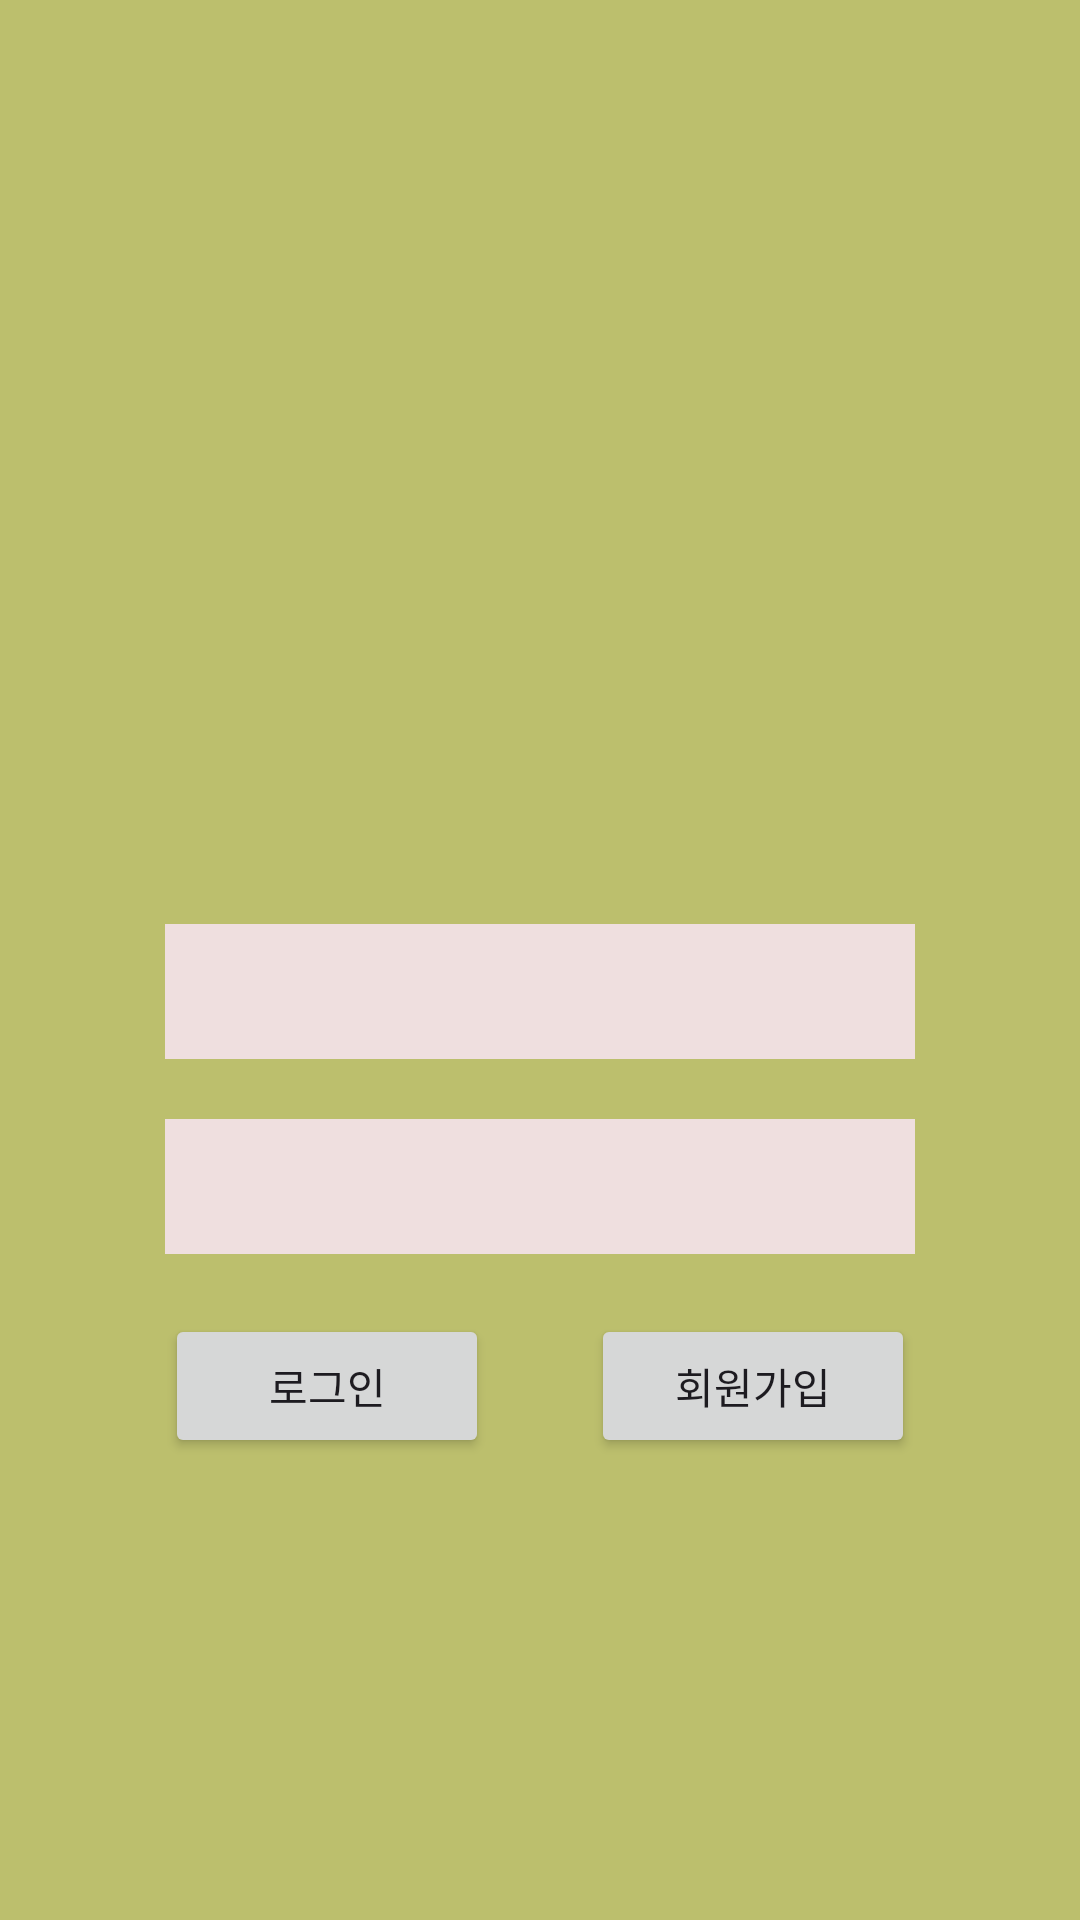

This screen was rendered from an Android layout file. Write that file and the resources it references.
<!-- AndroidManifest.xml: application theme Theme.DailyQuest -->
<!-- res/layout/login.xml -->
<?xml version="1.0" encoding="utf-8"?>
<androidx.constraintlayout.widget.ConstraintLayout xmlns:android="http://schemas.android.com/apk/res/android"
    xmlns:app="http://schemas.android.com/apk/res-auto"
    xmlns:tools="http://schemas.android.com/tools"
    android:layout_width="match_parent"
    android:layout_height="match_parent"
    android:background="#BCBF6D"
    tools:context=".login.LoginActivity">

    <Button
        android:id="@+id/loginButton"
        android:layout_width="0dp"
        android:layout_height="wrap_content"
        android:layout_marginTop="20dp"
        android:text="로그인"
        app:layout_constraintStart_toStartOf="@+id/editPassword"
        app:layout_constraintTop_toBottomOf="@+id/editPassword"
        app:layout_constraintWidth_percent="0.3" />

    <EditText
        android:id="@+id/editPassword"
        android:layout_width="250dp"
        android:layout_height="45dp"
        android:layout_marginStart="40dp"
        android:layout_marginTop="20dp"
        android:layout_marginEnd="40dp"
        android:background="#EFDFDF"
        android:ems="10"
        android:inputType="textPassword"
        app:layout_constraintEnd_toEndOf="parent"
        app:layout_constraintStart_toStartOf="parent"
        app:layout_constraintTop_toBottomOf="@+id/editId" />

    <Button
        android:id="@+id/enterToSignUpPageButton"
        android:layout_width="0dp"
        android:layout_height="wrap_content"
        android:text="회원가입"
        app:layout_constraintEnd_toEndOf="@+id/editPassword"
        app:layout_constraintTop_toTopOf="@+id/loginButton"
        app:layout_constraintWidth_percent="0.3"/>

    <EditText
        android:id="@+id/editId"
        android:layout_width="250dp"
        android:layout_height="45dp"
        android:layout_marginStart="40dp"
        android:layout_marginTop="20dp"
        android:layout_marginEnd="40dp"
        android:background="#EFDFDF"
        android:ems="10"
        app:layout_constraintEnd_toEndOf="parent"
        app:layout_constraintStart_toStartOf="parent"
        app:layout_constraintTop_toBottomOf="@+id/imageView" />

    <ImageView
        android:id="@+id/imageView"
        android:src="@drawable/main_logo"
        android:layout_width="207dp"
        android:layout_height="148dp"
        android:layout_marginStart="100dp"
        android:layout_marginTop="140dp"
        android:layout_marginEnd="104dp"
        app:layout_constraintEnd_toEndOf="parent"
        app:layout_constraintStart_toStartOf="parent"
        app:layout_constraintTop_toTopOf="parent" />

</androidx.constraintlayout.widget.ConstraintLayout>
<!-- resources referenced by this layout -->
<resources>
  <style name="Theme.DailyQuest" parent="Base.Theme.DailyQuest" />
  <style name="Base.Theme.DailyQuest" parent="Theme.Material3.DayNight.NoActionBar">
          
          
      </style>
</resources>
